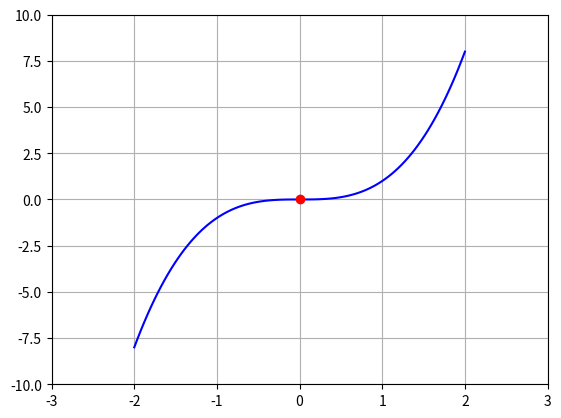

This figure's Python source:
# ch5_9.py
import matplotlib.pyplot as plt
import numpy as np

# 三次函数的系数
a = 1

# 绘制此函数图形
x = np.linspace(-2, 2, 100)
y = a*x**3
plt.plot(x, y, color='b')
plt.plot(0, 0, '-o', color='red')
plt.axis([-3, 3, -10, 10])
plt.grid()
plt.show()














